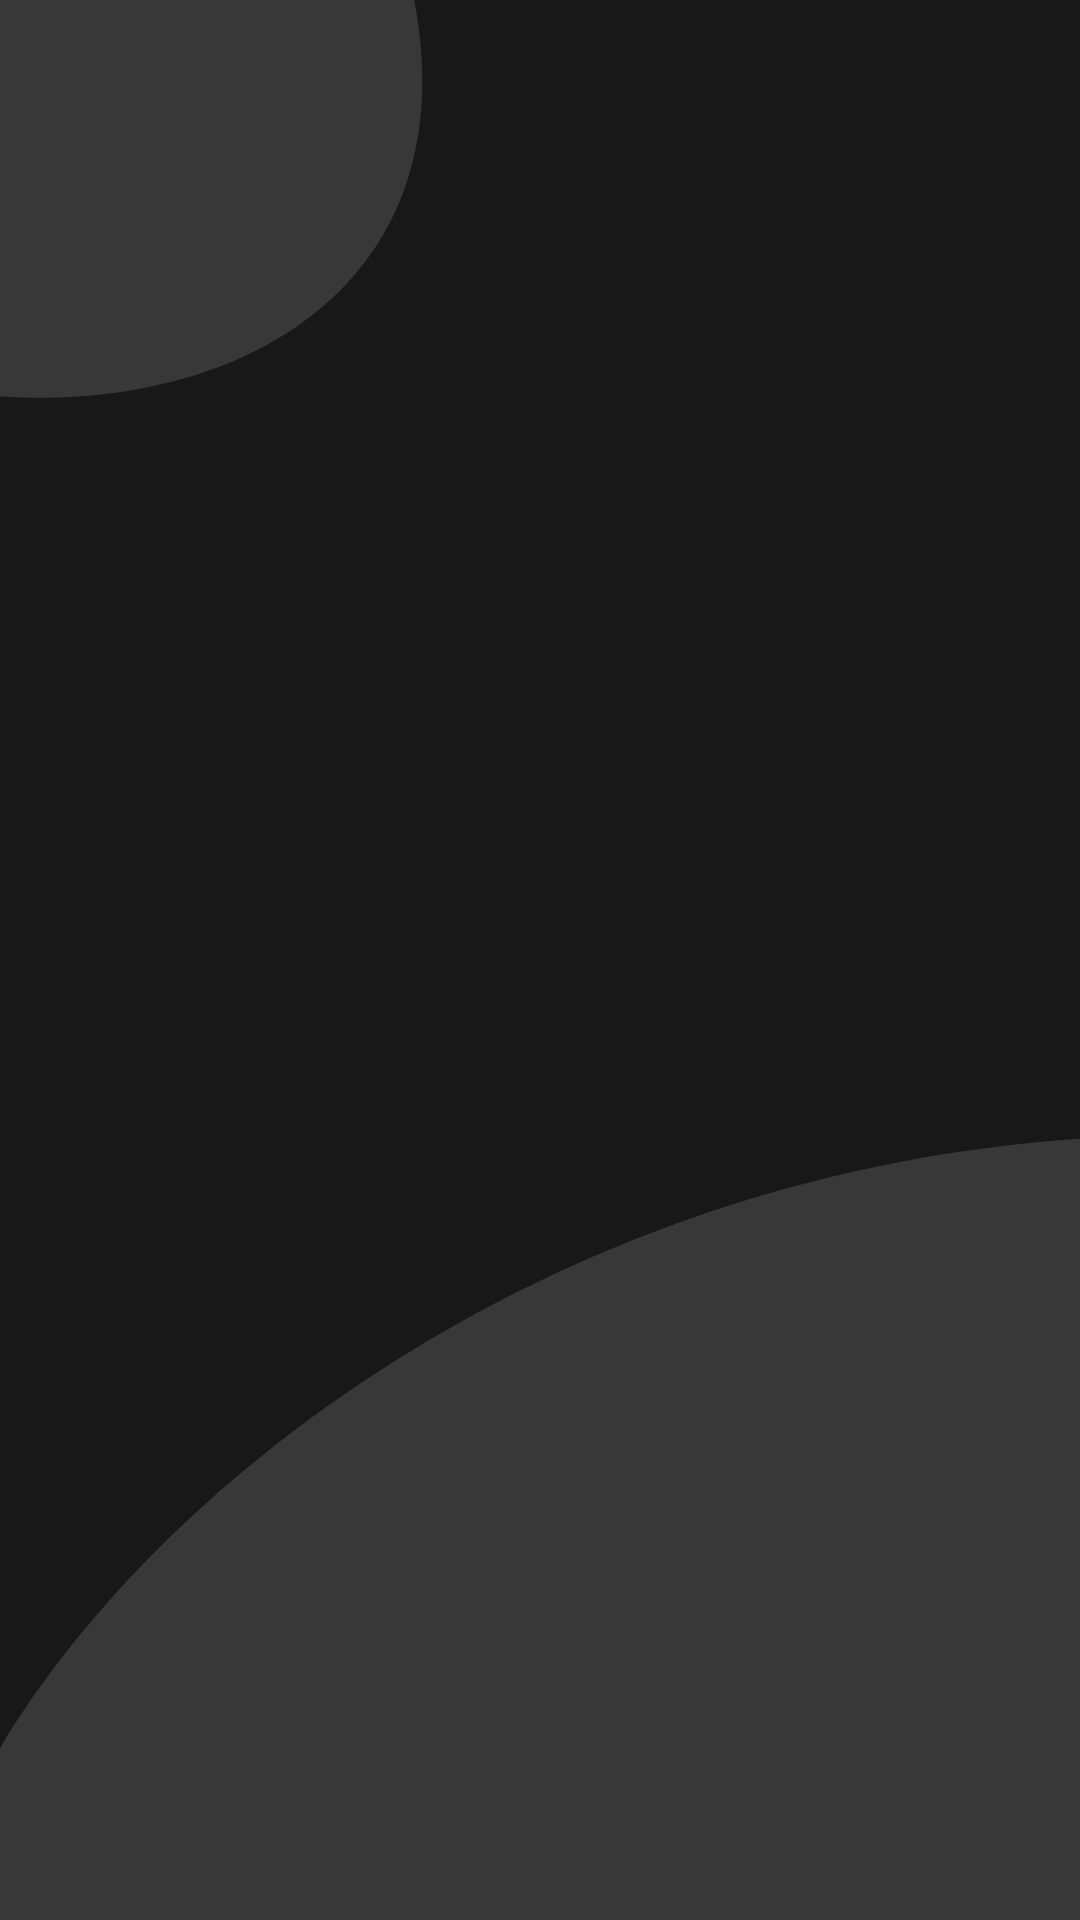

Write the Android layout XML for this screen, with the resource values it uses.
<!-- AndroidManifest.xml: application theme AppTheme -->
<!-- res/layout/activity_main.xml -->
<?xml version="1.0" encoding="utf-8"?>
<androidx.constraintlayout.widget.ConstraintLayout xmlns:android="http://schemas.android.com/apk/res/android"
    xmlns:app="http://schemas.android.com/apk/res-auto"
    xmlns:tools="http://schemas.android.com/tools"
    android:layout_width="match_parent"
    android:layout_height="match_parent"
    android:fitsSystemWindows="true"
    android:background="@drawable/ic_practice_background"
    tools:context=".MainActivity">

    <ImageView
        android:id="@+id/imageView"
        android:layout_width="0dp"
        android:layout_height="230dp"
        android:layout_margin="50dp"
        android:src="@drawable/gads_banner"
        app:layout_constraintBottom_toBottomOf="parent"
        app:layout_constraintEnd_toEndOf="parent"
        app:layout_constraintStart_toStartOf="parent"
        app:layout_constraintTop_toTopOf="parent"
        app:layout_constraintVertical_bias="0.363" />


</androidx.constraintlayout.widget.ConstraintLayout>
<!-- resources referenced by this layout -->
<resources>
  <!-- drawable ic_practice_background (drawable) -->
  <vector xmlns:android="http://schemas.android.com/apk/res/android"
      android:width="360dp"
      android:height="640dp"
      android:viewportWidth="360"
      android:viewportHeight="640">
    <group>
      <clip-path
          android:pathData="M0,0h360v640h-360z"/>
      <path
          android:pathData="M0,0h360v640h-360z"
          android:fillColor="#181818"/>
      <path
          android:pathData="M744,640.696C744,776.726 572.89,887 361.814,887C150.739,887 -55.608,728.498 -20.371,625.804C14.866,523.11 162.237,392.052 361.814,379.5C561.392,366.948 744,504.667 744,640.696Z"
          android:fillColor="#383838"/>
      <path
          android:pathData="M136.826,-6C159.287,92.982 81.794,138.368 -2.174,132C-78.941,132 -151.384,60.215 -151.384,-16C-151.384,-92.215 -89.152,-154 -12.384,-154C64.383,-154 136.826,-82.215 136.826,-6Z"
          android:fillColor="#383838"/>
    </group>
  </vector>
  <style name="AppTheme" parent="Theme.AppCompat.DayNight.NoActionBar">
          
          <item name="colorPrimary">@color/colorPrimary</item>
          <item name="colorPrimaryDark">@color/colorPrimaryDark</item>
          <item name="colorAccent">@color/colorAccent</item>
          <item name="android:windowTranslucentStatus">true</item>
          <item name="android:windowTranslucentNavigation">true</item>
      </style>
  <color name="colorPrimary">#fff</color>
  <color name="colorPrimaryDark" />
  <color name="colorAccent">#E28004</color>
</resources>
